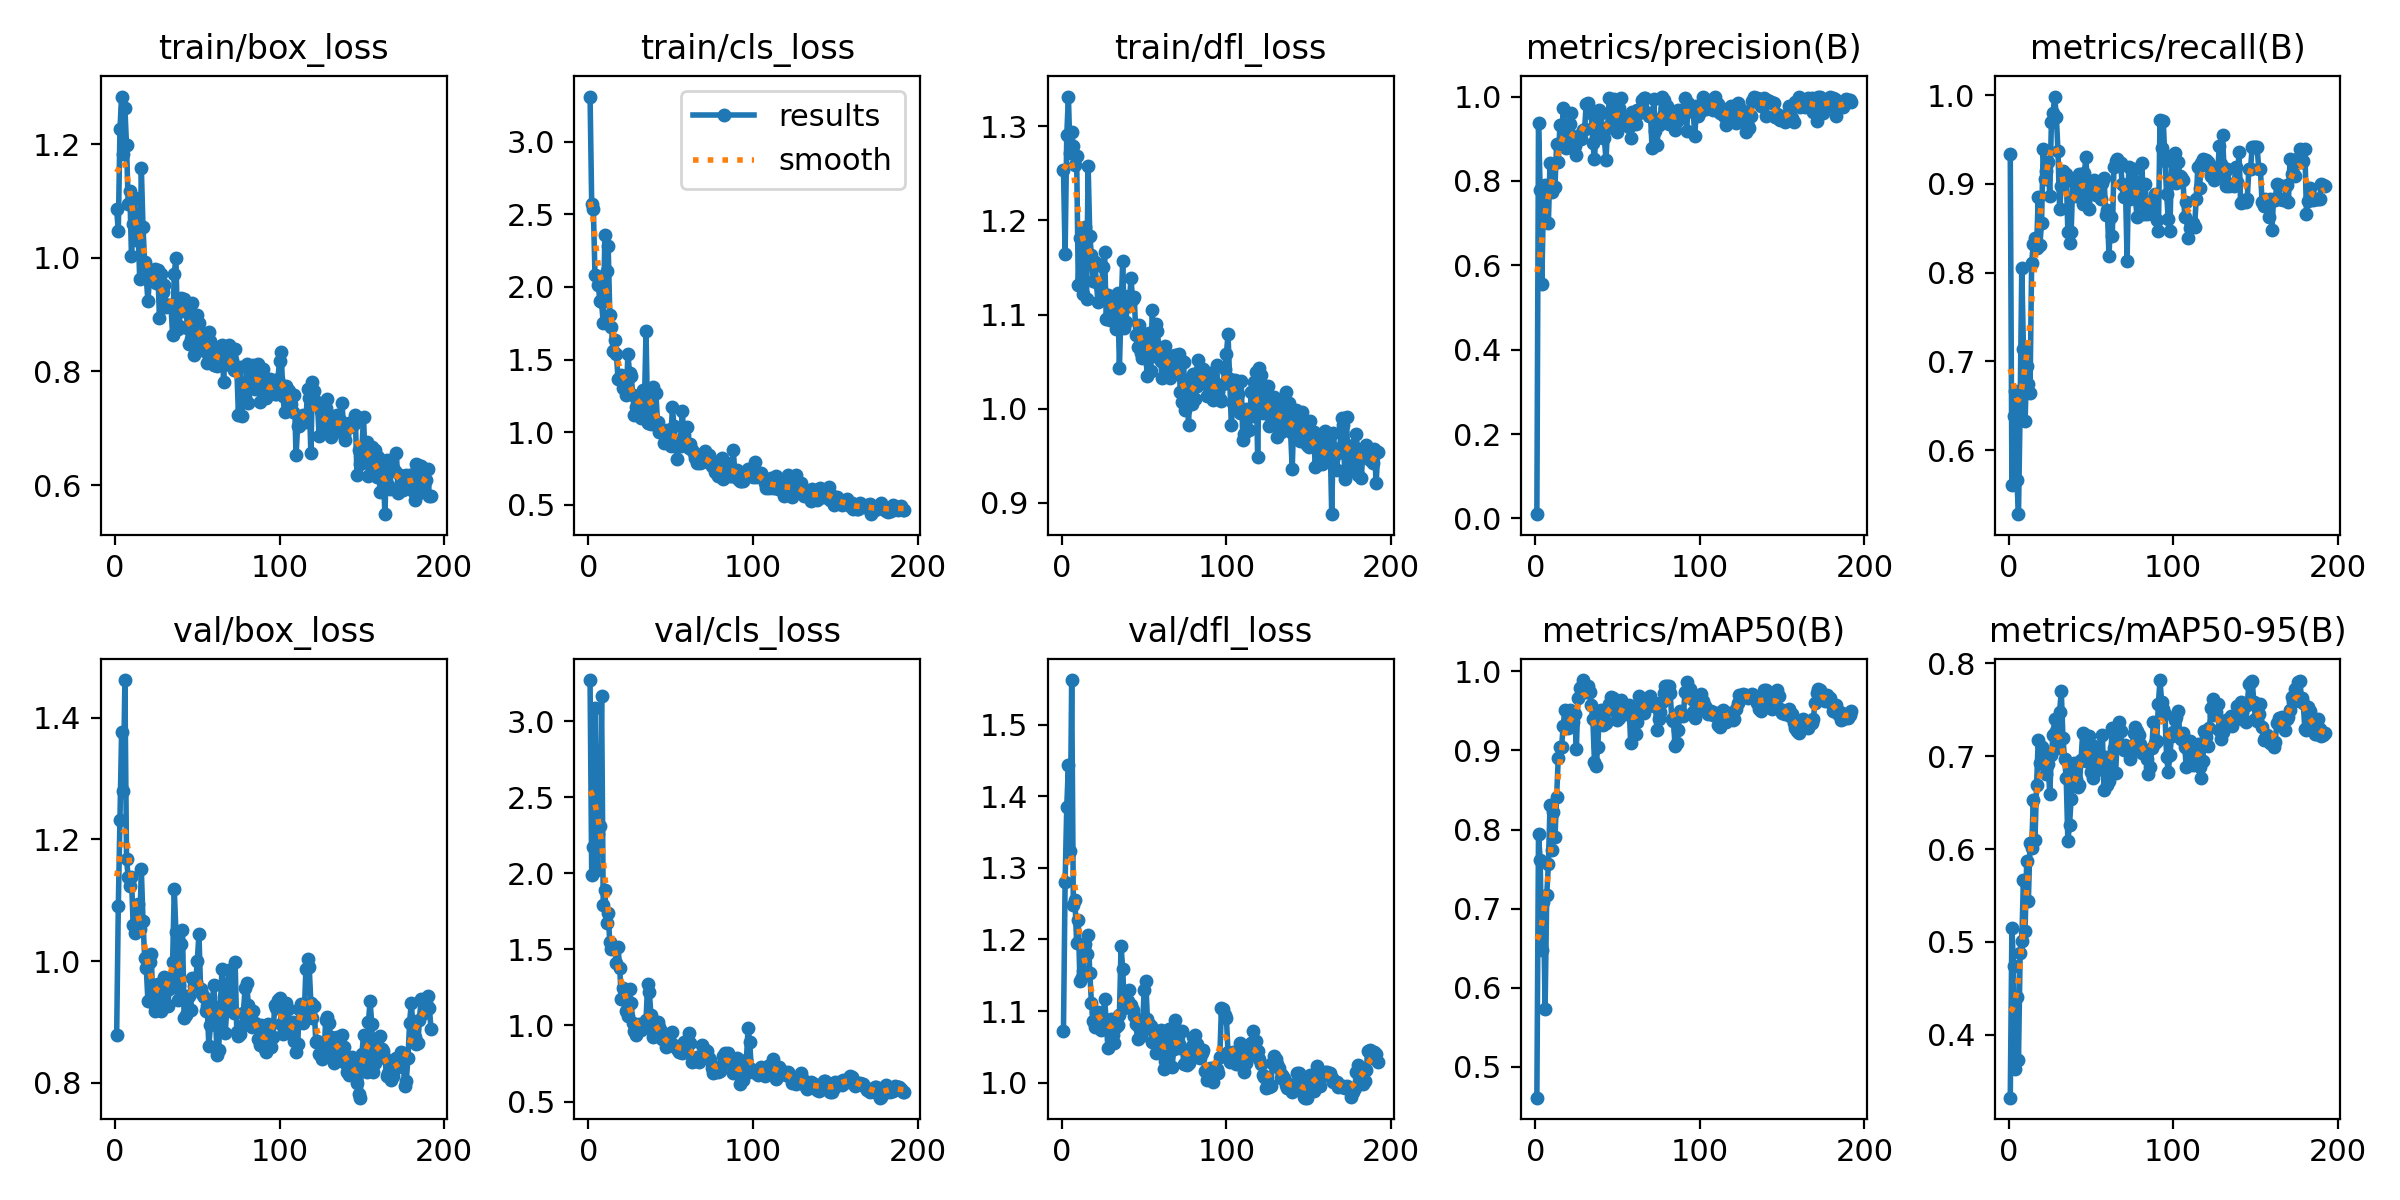

Data behind this chart, as committed beside it:
epoch, time, train/box_loss, train/cls_loss, train/dfl_loss, metrics/precision(B), metrics/recall(B), metrics/mAP50(B), metrics/mAP50-95(B), val/box_loss, val/cls_loss, val/dfl_loss, lr/pg0, lr/pg1, lr/pg2
1, 6.496, 1.085, 3.312, 1.254, 0.01007, 0.9333, 0.461, 0.332, 0.8788, 3.272, 1.072, 0.0005475, 0.0005475, 0.0005475
2, 12.54, 1.047, 2.57, 1.164, 0.9374, 0.5611, 0.7943, 0.5152, 1.09, 1.987, 1.28, 0.0011, 0.0011, 0.0011
3, 18.56, 1.226, 2.536, 1.29, 0.7785, 0.6386, 0.7618, 0.4737, 1.232, 2.173, 1.385, 0.001648, 0.001648, 0.001648
4, 24.57, 1.284, 2.081, 1.332, 0.5559, 0.6667, 0.6478, 0.3627, 1.377, 3.088, 1.443, 0.001651, 0.001651, 0.001651
5, 30.58, 1.183, 2.078, 1.272, 0.7531, 0.5667, 0.7081, 0.4404, 1.279, 2.024, 1.324, 0.001645, 0.001645, 0.001645
6, 36.61, 1.263, 2.01, 1.294, 0.7905, 0.5278, 0.5733, 0.3727, 1.462, 2.259, 1.562, 0.001639, 0.001639, 0.001639
7, 42.63, 1.198, 1.9, 1.28, 0.7822, 0.6476, 0.7174, 0.4875, 1.168, 2.31, 1.249, 0.001634, 0.001634, 0.001634
8, 48.7, 1.095, 1.895, 1.259, 0.6995, 0.8051, 0.7559, 0.5004, 1.138, 3.166, 1.254, 0.001628, 0.001628, 0.001628
9, 54.71, 1.118, 1.751, 1.268, 0.8435, 0.7144, 0.8304, 0.5666, 1.123, 1.792, 1.196, 0.001623, 0.001623, 0.001623
10, 60.7, 1.003, 2.355, 1.131, 0.7739, 0.6332, 0.7744, 0.5116, 1.138, 1.894, 1.227, 0.001617, 0.001617, 0.001617
11, 66.73, 1.06, 2.112, 1.181, 0.7844, 0.6944, 0.8224, 0.587, 1.059, 1.671, 1.142, 0.001612, 0.001612, 0.001612
12, 72.73, 1.106, 2.284, 1.185, 0.7857, 0.6741, 0.7901, 0.5443, 1.046, 1.737, 1.148, 0.001606, 0.001606, 0.001606
13, 78.73, 1.032, 1.806, 1.121, 0.8885, 0.6643, 0.8408, 0.6065, 1.055, 1.547, 1.156, 0.001601, 0.001601, 0.001601
14, 84.74, 1.051, 1.726, 1.193, 0.8442, 0.8109, 0.891, 0.6013, 1.094, 1.506, 1.194, 0.001595, 0.001595, 0.001595
15, 90.75, 0.9635, 1.56, 1.116, 0.9317, 0.8325, 0.9042, 0.6524, 1.053, 1.506, 1.18, 0.00159, 0.00159, 0.00159
16, 96.88, 1.158, 1.633, 1.257, 0.8882, 0.8395, 0.904, 0.6094, 1.151, 1.511, 1.206, 0.001584, 0.001584, 0.001584
17, 102.9, 1.054, 1.54, 1.184, 0.9737, 0.8278, 0.9309, 0.6692, 1.066, 1.409, 1.154, 0.001579, 0.001579, 0.001579
18, 108.9, 0.9934, 1.364, 1.163, 0.917, 0.8856, 0.9516, 0.7174, 1.005, 1.514, 1.111, 0.001573, 0.001573, 0.001573
19, 115, 0.9652, 1.373, 1.136, 0.8788, 0.8315, 0.9327, 0.693, 0.9881, 1.379, 1.087, 0.001568, 0.001568, 0.001568
20, 121, 0.9233, 1.392, 1.156, 0.9301, 0.8556, 0.9281, 0.7095, 0.9339, 1.177, 1.078, 0.001562, 0.001562, 0.001562
21, 127, 0.9667, 1.305, 1.135, 0.934, 0.9389, 0.9517, 0.6913, 0.9986, 1.247, 1.098, 0.001557, 0.001557, 0.001557
22, 133, 0.9669, 1.318, 1.113, 0.961, 0.9056, 0.9453, 0.6964, 1.011, 1.168, 1.098, 0.001551, 0.001551, 0.001551
23, 139.1, 0.9729, 1.257, 1.131, 0.8847, 0.9143, 0.936, 0.6806, 0.9316, 1.097, 1.079, 0.001546, 0.001546, 0.001546
24, 145, 0.98, 1.537, 1.127, 0.8829, 0.9251, 0.9457, 0.6916, 0.9173, 1.065, 1.074, 0.00154, 0.00154, 0.00154
25, 151, 0.9566, 1.406, 1.15, 0.8621, 0.8866, 0.9022, 0.6596, 0.9536, 1.24, 1.089, 0.001535, 0.001535, 0.001535
26, 157.1, 0.9793, 1.386, 1.166, 0.9076, 0.9701, 0.9658, 0.7017, 0.9622, 1.146, 1.116, 0.001529, 0.001529, 0.001529
27, 163.1, 0.8941, 1.257, 1.096, 0.9089, 0.9803, 0.9785, 0.7225, 0.9616, 1.015, 1.086, 0.001524, 0.001524, 0.001524
28, 169.1, 0.9722, 1.12, 1.121, 0.8989, 0.9985, 0.9808, 0.7406, 0.9177, 0.9668, 1.049, 0.001518, 0.001518, 0.001518
29, 175.1, 0.9395, 1.171, 1.095, 0.9216, 0.9757, 0.989, 0.727, 0.9601, 0.9385, 1.075, 0.001513, 0.001513, 0.001513
30, 181.1, 0.9521, 1.171, 1.109, 0.922, 0.9368, 0.9833, 0.7091, 0.973, 1.006, 1.089, 0.001507, 0.001507, 0.001507
31, 187.1, 0.9136, 1.115, 1.106, 0.9827, 0.872, 0.9734, 0.7481, 0.9286, 1.011, 1.067, 0.001502, 0.001502, 0.001502
32, 193.1, 0.9165, 1.098, 1.111, 0.9847, 0.8977, 0.9816, 0.7704, 0.9262, 0.968, 1.055, 0.001496, 0.001496, 0.001496
33, 199.1, 0.9173, 1.291, 1.085, 0.9625, 0.9142, 0.974, 0.72, 0.9541, 0.9888, 1.078, 0.001491, 0.001491, 0.001491
34, 205.2, 0.9164, 1.169, 1.123, 0.961, 0.9111, 0.9576, 0.6969, 0.9712, 0.9805, 1.081, 0.001485, 0.001485, 0.001485
35, 211.2, 0.8637, 1.694, 1.043, 0.8899, 0.9111, 0.9401, 0.6763, 0.9982, 1.037, 1.094, 0.00148, 0.00148, 0.00148
36, 217.2, 0.9722, 1.064, 1.106, 0.8528, 0.846, 0.8859, 0.6084, 1.119, 1.275, 1.191, 0.001474, 0.001474, 0.001474
37, 223.2, 0.9995, 1.256, 1.157, 0.9193, 0.8331, 0.8804, 0.6259, 1.048, 1.22, 1.159, 0.001469, 0.001469, 0.001469
38, 229.2, 0.8741, 1.056, 1.085, 0.9559, 0.8457, 0.9044, 0.6541, 0.9356, 1.069, 1.105, 0.001463, 0.001463, 0.001463
39, 235.2, 0.8806, 1.311, 1.092, 0.9685, 0.9033, 0.946, 0.6879, 0.9605, 0.923, 1.109, 0.001458, 0.001458, 0.001458
40, 241.2, 0.93, 1.075, 1.12, 0.9612, 0.9023, 0.9507, 0.6924, 1.028, 0.9384, 1.114, 0.001452, 0.001452, 0.001452
41, 247.2, 0.9067, 1.27, 1.109, 0.9007, 0.8869, 0.9324, 0.6754, 1.051, 0.9829, 1.13, 0.001447, 0.001447, 0.001447
42, 253.2, 0.9273, 1.071, 1.139, 0.9021, 0.9024, 0.9395, 0.667, 0.9056, 1.025, 1.109, 0.001441, 0.001441, 0.001441
43, 259.2, 0.9155, 0.9999, 1.117, 0.8494, 0.9111, 0.9345, 0.6689, 0.9114, 0.9889, 1.102, 0.001436, 0.001436, 0.001436
44, 265.2, 0.8771, 1.003, 1.119, 0.9269, 0.8909, 0.9521, 0.6955, 0.9422, 0.9611, 1.094, 0.00143, 0.00143, 0.00143
45, 271.2, 0.8475, 1.015, 1.079, 0.9956, 0.8778, 0.9589, 0.7252, 0.9421, 0.9138, 1.083, 0.001425, 0.001425, 0.001425
46, 277.2, 0.8565, 0.9218, 1.065, 0.9649, 0.9122, 0.9679, 0.7242, 0.9196, 0.912, 1.061, 0.001419, 0.001419, 0.001419
47, 283.2, 0.9208, 0.9471, 1.089, 0.9244, 0.9298, 0.9663, 0.6954, 0.9722, 0.8611, 1.079, 0.001414, 0.001414, 0.001414
48, 289.2, 0.8293, 1.014, 1.059, 0.9946, 0.8898, 0.9627, 0.7143, 0.9585, 0.8637, 1.065, 0.001408, 0.001408, 0.001408
49, 295.2, 0.8854, 0.9312, 1.054, 0.9516, 0.8722, 0.9486, 0.7218, 0.9655, 0.8741, 1.072, 0.001403, 0.001403, 0.001403
50, 301.3, 0.8993, 0.9029, 1.077, 0.9164, 0.8989, 0.9388, 0.6825, 1, 0.8832, 1.129, 0.001397, 0.001397, 0.001397
51, 307.3, 0.8861, 1.173, 1.055, 0.9733, 0.8935, 0.9411, 0.6761, 1.045, 0.9557, 1.142, 0.001392, 0.001392, 0.001392
52, 313.3, 0.8464, 1.043, 1.035, 0.997, 0.9044, 0.9641, 0.7112, 0.954, 0.8631, 1.09, 0.001386, 0.001386, 0.001386
53, 319.3, 0.8677, 0.9042, 1.08, 0.9426, 0.887, 0.9508, 0.6919, 0.9451, 0.8677, 1.082, 0.001381, 0.001381, 0.001381
54, 325.3, 0.8449, 0.8164, 1.04, 0.9457, 0.8981, 0.9495, 0.6856, 0.9417, 0.8433, 1.079, 0.001375, 0.001375, 0.001375
55, 331.3, 0.834, 0.9348, 1.105, 0.94, 0.9006, 0.955, 0.6984, 0.9186, 0.8268, 1.057, 0.00137, 0.00137, 0.00137
56, 337.3, 0.815, 0.9027, 1.056, 0.952, 0.8835, 0.9464, 0.7001, 0.9268, 0.8246, 1.071, 0.001364, 0.001364, 0.001364
57, 343.3, 0.87, 1.146, 1.09, 0.9274, 0.9014, 0.9575, 0.7227, 0.8609, 0.8201, 1.041, 0.001359, 0.001359, 0.001359
58, 349.4, 0.8531, 0.9767, 1.083, 0.9026, 0.9072, 0.91, 0.6638, 0.8946, 0.8921, 1.063, 0.001353, 0.001353, 0.001353
59, 355.3, 0.8395, 0.9303, 1.064, 0.9638, 0.8654, 0.9507, 0.6996, 0.9278, 0.8227, 1.063, 0.001348, 0.001348, 0.001348
60, 361.3, 0.8111, 1.036, 1.051, 0.9509, 0.8703, 0.9405, 0.6693, 0.9611, 0.8657, 1.074, 0.001342, 0.001342, 0.001342
... 132 more rows
